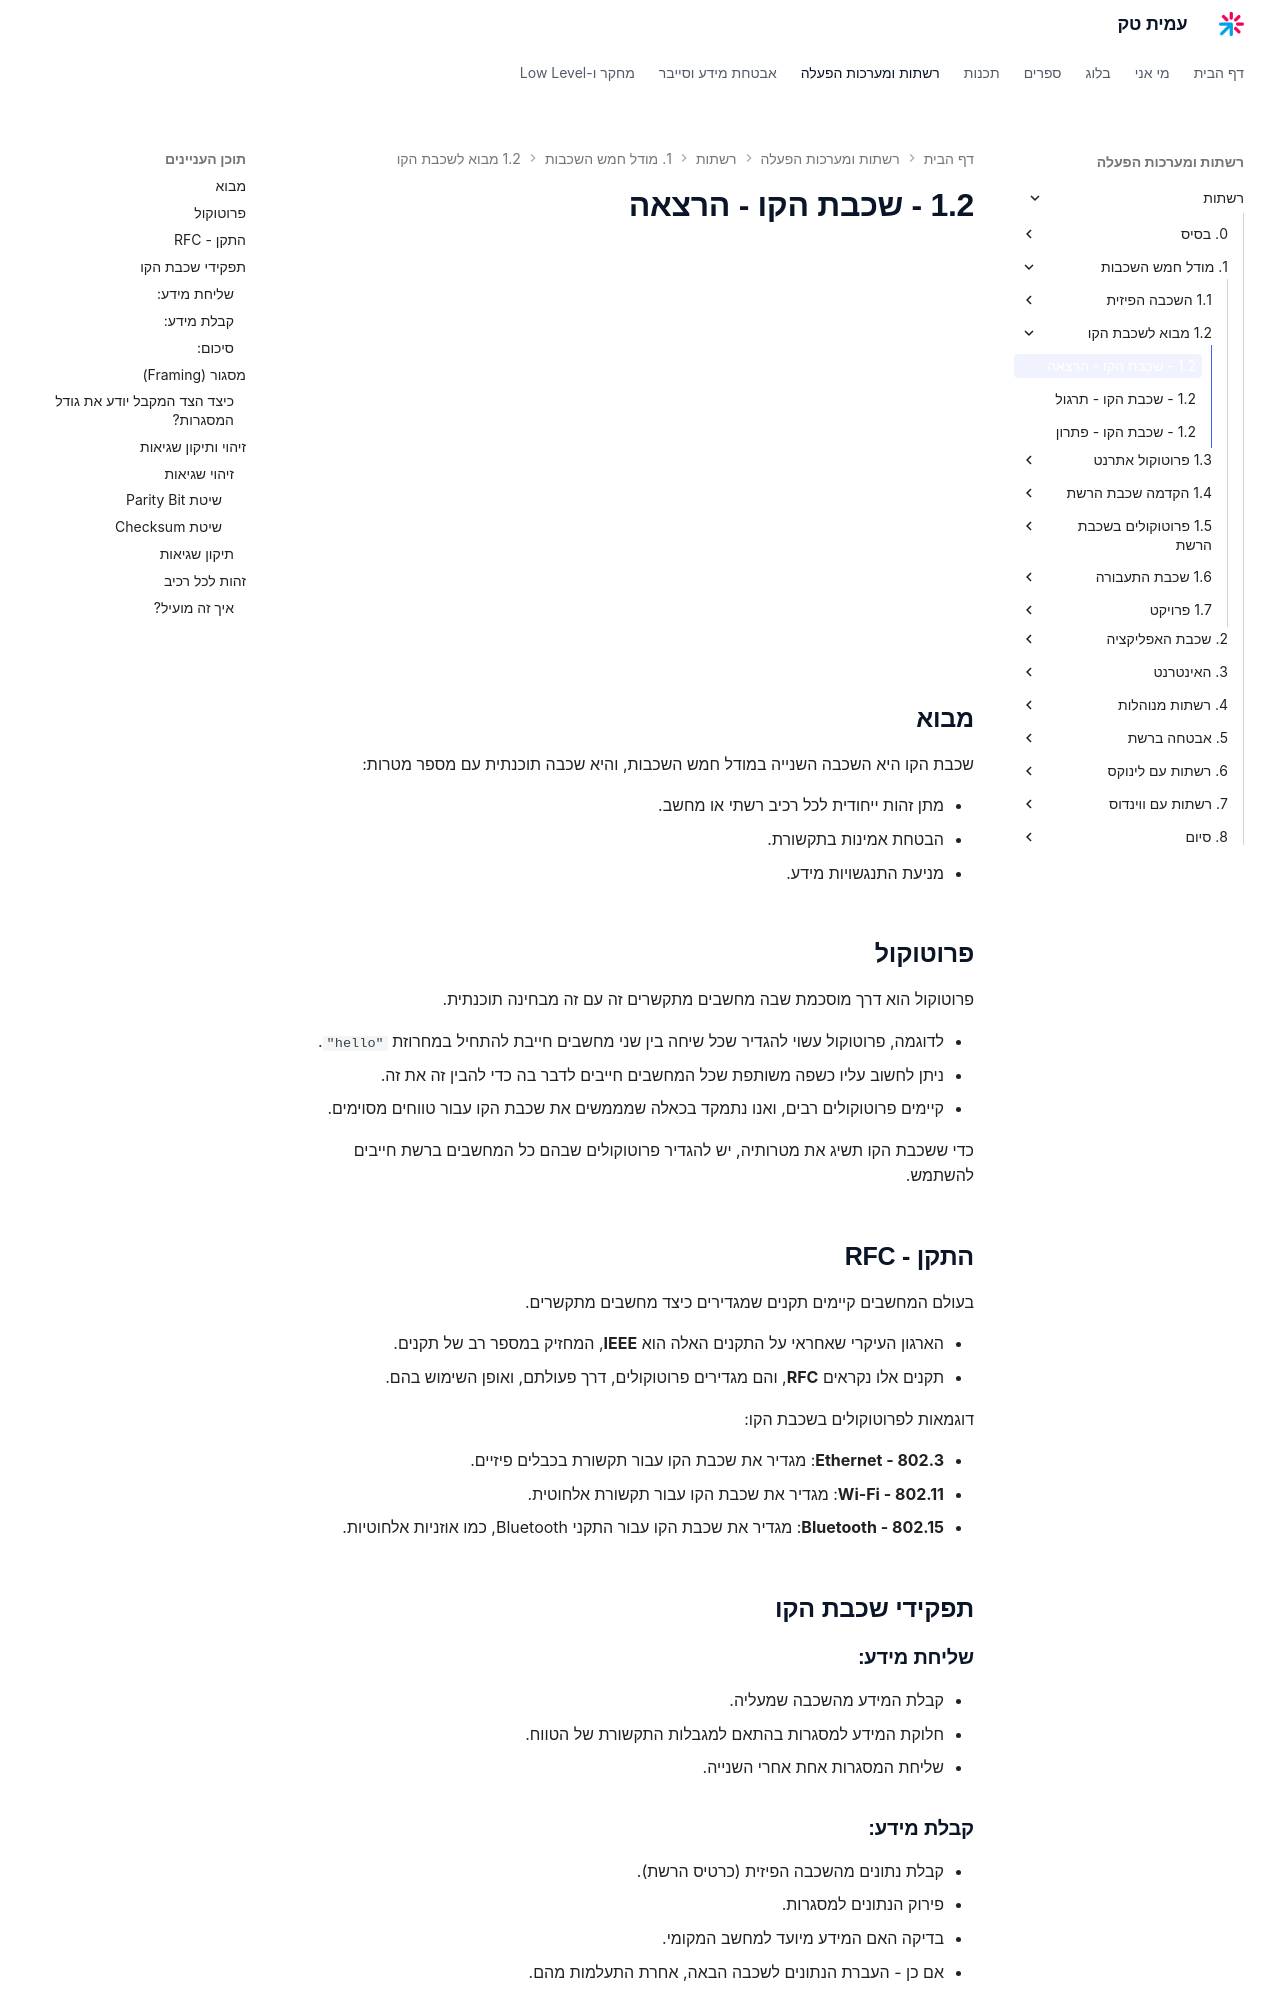

repository: AmitPinchasi/amittech · page: רשתות/1. מודל הOSI/1.2 - מבוא לשכבת הקו/1.2 - שכבת הקו - הרצאה/index.html · generator: mkdocs

<div style="position: relative; padding-bottom: 56.25%; height: 0; overflow: hidden; margin-bottom: 20px;">
  <iframe src="https://www.youtube.com/embed/z6wT7TpuRaU" style="position: absolute; top: 0; left: 0; width: 100%; height: 100%; border: 0;" allowfullscreen></iframe>
</div>

## מבוא

שכבת הקו היא השכבה השנייה במודל חמש השכבות, והיא שכבה תוכנתית עם מספר מטרות:

- מתן זהות ייחודית לכל רכיב רשתי או מחשב.
- הבטחת אמינות בתקשורת.
- מניעת התנגשויות מידע.

## פרוטוקול

פרוטוקול הוא דרך מוסכמת שבה מחשבים מתקשרים זה עם זה מבחינה תוכנתית.

- לדוגמה, פרוטוקול עשוי להגדיר שכל שיחה בין שני מחשבים חייבת להתחיל במחרוזת `"hello"`.
- ניתן לחשוב עליו כשפה משותפת שכל המחשבים חייבים לדבר בה כדי להבין זה את זה.
- קיימים פרוטוקולים רבים, ואנו נתמקד בכאלה שמממשים את שכבת הקו עבור טווחים מסוימים.

כדי ששכבת הקו תשיג את מטרותיה, יש להגדיר פרוטוקולים שבהם כל המחשבים ברשת חייבים להשתמש.

## התקן - RFC

בעולם המחשבים קיימים תקנים שמגדירים כיצד מחשבים מתקשרים.

- הארגון העיקרי שאחראי על התקנים האלה הוא **IEEE**, המחזיק במספר רב של תקנים.
- תקנים אלו נקראים **RFC**, והם מגדירים פרוטוקולים, דרך פעולתם, ואופן השימוש בהם.

דוגמאות לפרוטוקולים בשכבת הקו:

- **802.3 - Ethernet**: מגדיר את שכבת הקו עבור תקשורת בכבלים פיזיים.
- **802.11 - Wi-Fi**: מגדיר את שכבת הקו עבור תקשורת אלחוטית.
- **802.15 - Bluetooth**: מגדיר את שכבת הקו עבור התקני Bluetooth, כמו אוזניות אלחוטיות.

## תפקידי שכבת הקו

### שליחת מידע:

- קבלת המידע מהשכבה שמעליה.
- חלוקת המידע למסגרות בהתאם למגבלות התקשורת של הטווח.
- שליחת המסגרות אחת אחרי השנייה.

### קבלת מידע:

- קבלת נתונים מהשכבה הפיזית (כרטיס הרשת).
- פירוק הנתונים למסגרות.
- בדיקה האם המידע מיועד למחשב המקומי.
- אם כן - העברת הנתונים לשכבה הבאה, אחרת התעלמות מהם.
